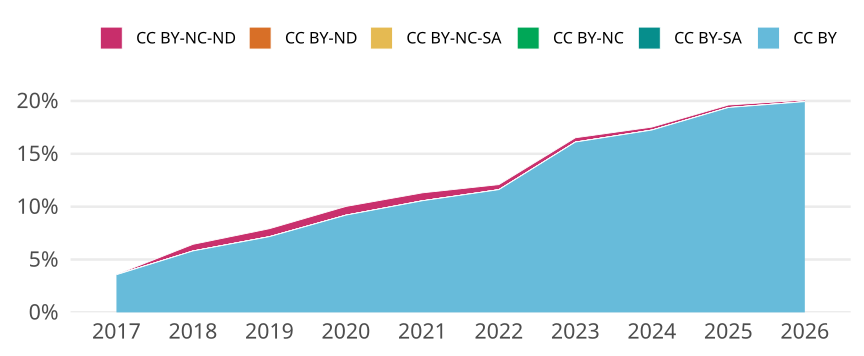

Data behind this chart, as committed beside it:
cr_year, cc, cc_total, jn_all, prop
2017, CC BY, 948, 26626, 0.0356
2017, CC BY-SA, 0, NA, 0
2017, CC BY-NC, 0, NA, 0
2017, CC BY-NC-SA, 0, NA, 0
2017, CC BY-ND, 0, NA, 0
2017, CC BY-NC-ND, 8, 26626, 3.004581987530985e-4
2018, CC BY, 1520, 26163, 0.0581
2018, CC BY-SA, 0, NA, 0
2018, CC BY-NC, 0, NA, 0
2018, CC BY-NC-SA, 0, NA, 0
2018, CC BY-ND, 0, NA, 0
2018, CC BY-NC-ND, 164, 26163, 0.006268
2019, CC BY, 1805, 25204, 0.07162
2019, CC BY-SA, 0, NA, 0
2019, CC BY-NC, 0, NA, 0
2019, CC BY-NC-SA, 1, 25204, 3.9676241866370415e-5
2019, CC BY-ND, 0, NA, 0
2019, CC BY-NC-ND, 189, 25204, 0.007499
2020, CC BY, 2585, 28106, 0.09197
2020, CC BY-SA, 0, NA, 0
2020, CC BY-NC, 0, NA, 0
2020, CC BY-NC-SA, 0, NA, 0
2020, CC BY-ND, 0, NA, 0
2020, CC BY-NC-ND, 232, 28106, 0.008254
2021, CC BY, 2728, 25841, 0.1056
2021, CC BY-SA, 0, NA, 0
2021, CC BY-NC, 0, NA, 0
2021, CC BY-NC-SA, 0, NA, 0
2021, CC BY-ND, 0, NA, 0
2021, CC BY-NC-ND, 194, 25841, 0.007507
2022, CC BY, 3003, 25867, 0.1161
2022, CC BY-SA, 0, NA, 0
2022, CC BY-NC, 0, NA, 0
2022, CC BY-NC-SA, 0, NA, 0
2022, CC BY-ND, 0, NA, 0
2022, CC BY-NC-ND, 124, 25867, 0.004794
2023, CC BY, 4065, 25235, 0.1611
2023, CC BY-SA, 0, NA, 0
2023, CC BY-NC, 0, NA, 0
2023, CC BY-NC-SA, 0, NA, 0
2023, CC BY-ND, 0, NA, 0
2023, CC BY-NC-ND, 103, 25235, 0.004082
2024, CC BY, 5503, 31910, 0.1725
2024, CC BY-SA, 0, NA, 0
2024, CC BY-NC, 0, NA, 0
2024, CC BY-NC-SA, 0, NA, 0
2024, CC BY-ND, 0, NA, 0
2024, CC BY-NC-ND, 90, 31910, 0.00282
2025, CC BY, 5721, 29525, 0.1938
2025, CC BY-SA, 0, NA, 0
2025, CC BY-NC, 0, NA, 0
2025, CC BY-NC-SA, 0, NA, 0
2025, CC BY-ND, 0, NA, 0
2025, CC BY-NC-ND, 71, 29525, 0.002405
2026, CC BY, 1058, 5308, 0.1993
2026, CC BY-SA, 0, NA, 0
2026, CC BY-NC, 0, NA, 0
2026, CC BY-NC-SA, 0, NA, 0
2026, CC BY-ND, 0, NA, 0
2026, CC BY-NC-ND, 8, 5308, 0.001507
